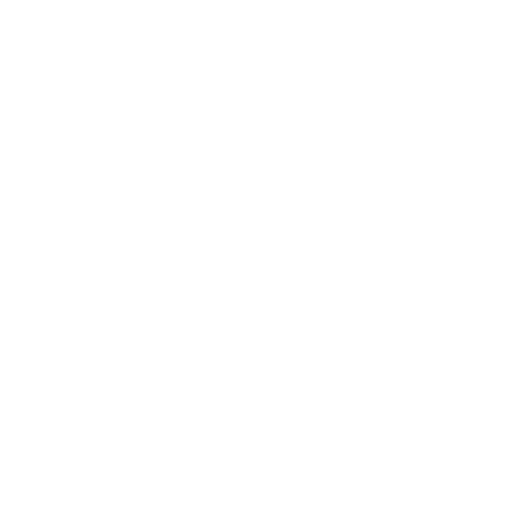
t = 0.00 s
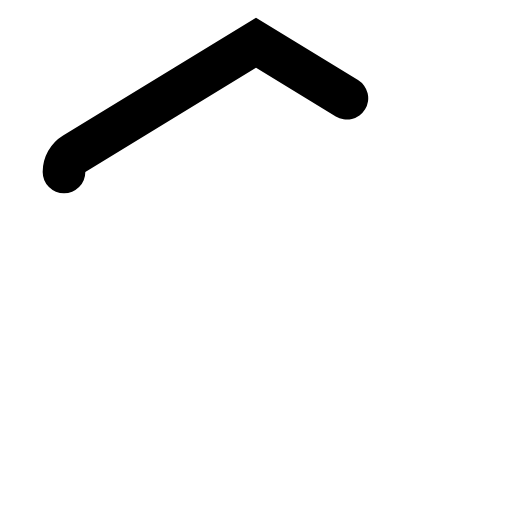
t = 0.15 s
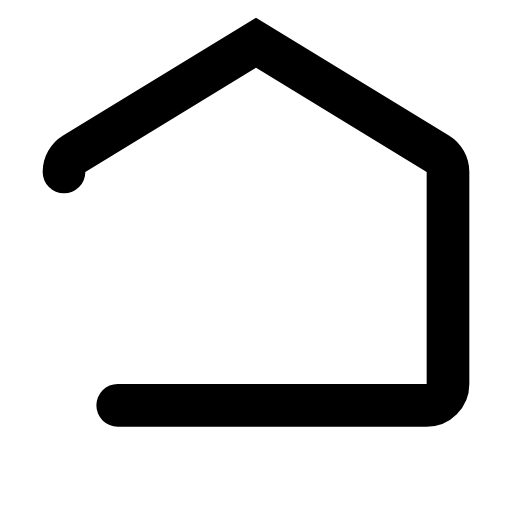
t = 0.45 s
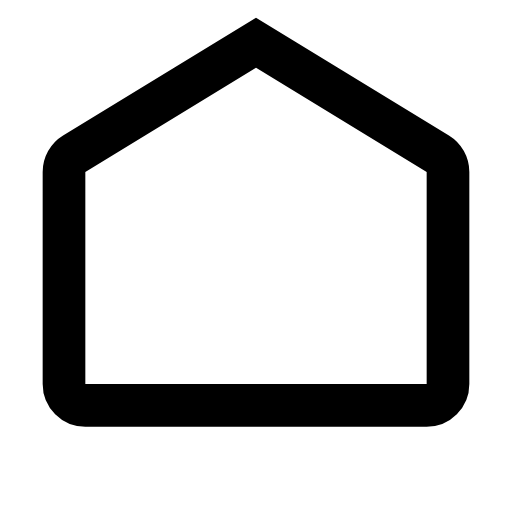
t = 0.60 s
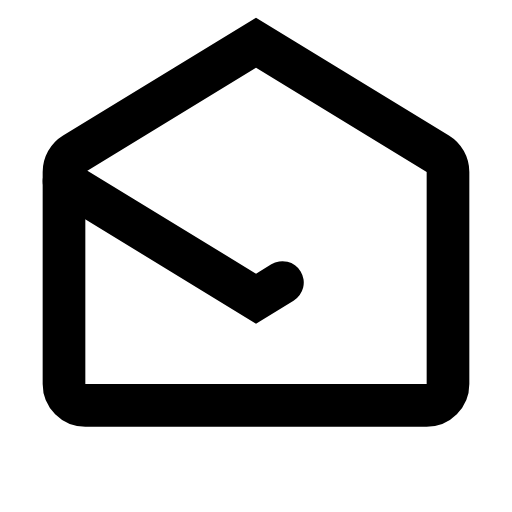
t = 0.80 s
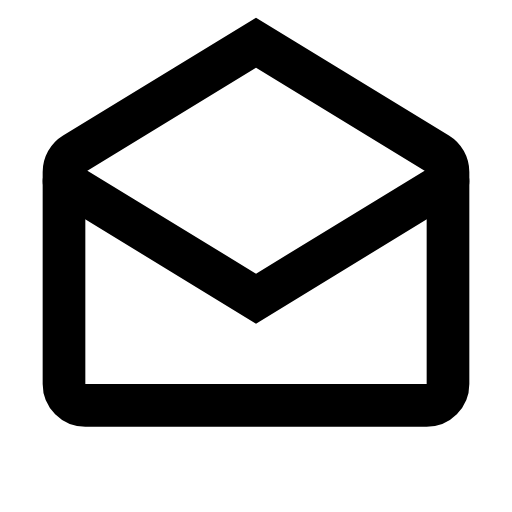
t = 1.00 s

The animated SVG that drew these frames (rendered in a browser with its animation timeline set to each time). Animation: 2 SMIL elements (animate=2); one cycle of 1.00 s.

<svg xmlns="http://www.w3.org/2000/svg" width="24" height="24" viewBox="0 0 24 24">
    <g fill="none" stroke="currentColor" stroke-width="2" stroke-linecap="round">
        <path
            d="M3 8.06083C3 7.71247 3.1813 7.38921 3.47855 7.20755L12 2L20.5214 7.20755C20.8187 7.38921 21 7.71247 21 8.06083V18C21 18.5523 20.5523 19 20 19H4C3.44772 19 3 18.5523 3 18V8.06083Z"
            stroke-dasharray="64" stroke-dashoffset="64">
            <animate attributeName="stroke-dashoffset" values="64;0" dur="0.6s" fill="freeze"/>
        </path>
        <path d="M3 8.5L12 14L21 8.5" stroke-dasharray="24" stroke-dashoffset="24">
            <animate attributeName="stroke-dashoffset" values="24;0" begin="0.6s" dur="0.4s" fill="freeze"/>
        </path>
    </g>
</svg>
